Run: headless pygame with SDL's dummy video driver; simulated clock (each Clock.tick advances the game by its frame time, no real sleeping); random seed 0; keys injected as events and as key.get_pressed() state; no mouse input.
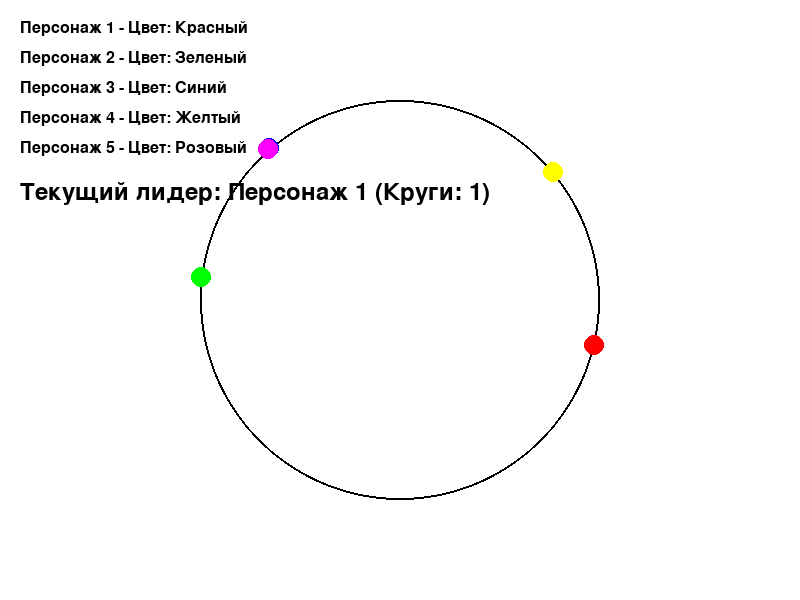
Frame 1 of 4 · flips 1–60 · no input
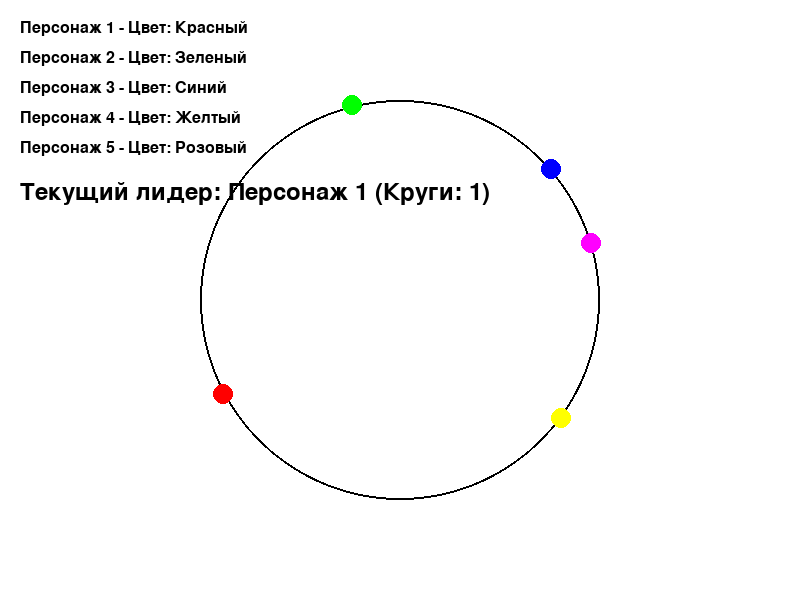
Frame 2 of 4 · flips 61–180 · tapped SPACE, RETURN · held RIGHT (→), D
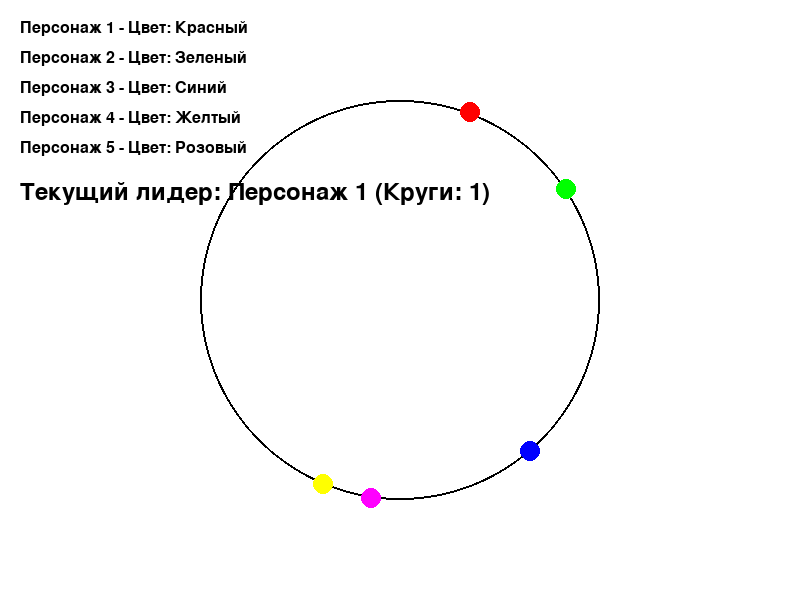
Frame 3 of 4 · flips 181–300 · held DOWN (↓), S
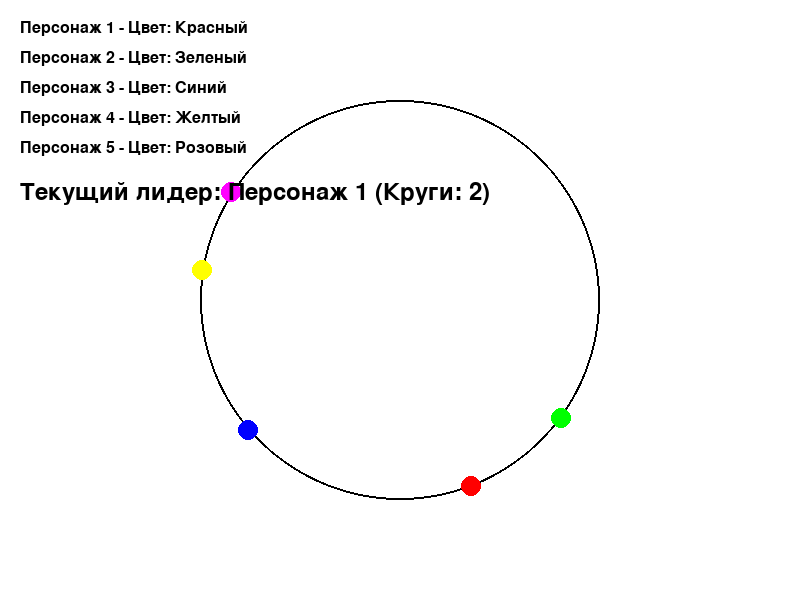
Frame 4 of 4 · flips 301–420 · held LEFT (←), A, UP (↑), W

The pygame program that drew these frames:

import pygame
import random
import math

# Константы
WIDTH, HEIGHT = 800, 600
RACE_RADIUS = 200
CENTER_X, CENTER_Y = WIDTH // 2, HEIGHT // 2
NUM_CHARACTERS = 5
FPS = 60

# Цвета
WHITE = (255, 255, 255)
BLACK = (0, 0, 0)
COLORS = [(255, 0, 0), (0, 255, 0), (0, 0, 255), (255, 255, 0), (255, 0, 255)]
COLOR_NAMES = ["Красный", "Зеленый", "Синий", "Желтый", "Розовый"]
CIRCLE_COLOR = (0, 0, 0)  # Цвет круга

# Инициализация Pygame
pygame.init()
screen = pygame.display.set_mode((WIDTH, HEIGHT))
pygame.display.set_caption("Гонка по кругу")
clock = pygame.time.Clock()

# Класс персонажа
class Character:
    def __init__(self, name, color, color_name):
        self.name = name
        self.color = color
        self.color_name = color_name  # Сохраняем название цвета
        self.angle = random.uniform(0, 2 * math.pi)  # Начальный угол
        self.speed = random.uniform(1, 5)  # Скорость
        self.laps = 0  # Количество кругов

    def update(self):
        # Обновление угла на основе скорости
        self.angle += self.speed / RACE_RADIUS
        if self.angle >= 2 * math.pi:
            self.angle -= 2 * math.pi
            self.laps += 1

    def get_position(self):
        # Вычисление координат на круге
        x = CENTER_X + RACE_RADIUS * math.cos(self.angle)
        y = CENTER_Y + RACE_RADIUS * math.sin(self.angle)
        return x, y

# Создание персонажей
characters = [Character(f"Персонаж {i+1}", COLORS[i], COLOR_NAMES[i]) for i in range(NUM_CHARACTERS)]

def main():
    running = True
    while running:
        screen.fill(WHITE)

        # Обработка событий
        for event in pygame.event.get():
            if event.type == pygame.QUIT:
                running = False

        # Рисуем круг
        pygame.draw.circle(screen, CIRCLE_COLOR, (CENTER_X, CENTER_Y), RACE_RADIUS, 2)  # Толщина 2 пикселя

        # Обновление персонажей
        for i, character in enumerate(characters):
            character.update()
            x, y = character.get_position()
            pygame.draw.circle(screen, character.color, (int(x), int(y)), 10)

            # Отображение номера персонажа и его цвета
            font = pygame.font.Font(None, 24)
            text_surface = font.render(f"{character.name} - Цвет: {character.color_name}", True, BLACK)
            screen.blit(text_surface, (20, 20 + i * 30))

        # Определение текущего лидера
        leader = max(characters, key=lambda c: c.laps)
        font = pygame.font.Font(None, 36)
        text = font.render(f"Текущий лидер: {leader.name} (Круги: {leader.laps})", True, BLACK)
        screen.blit(text, (20, 20 + NUM_CHARACTERS * 30 + 10))

        pygame.display.flip()
        clock.tick(FPS)

    pygame.quit()

if __name__ == "__main__":
    main()
